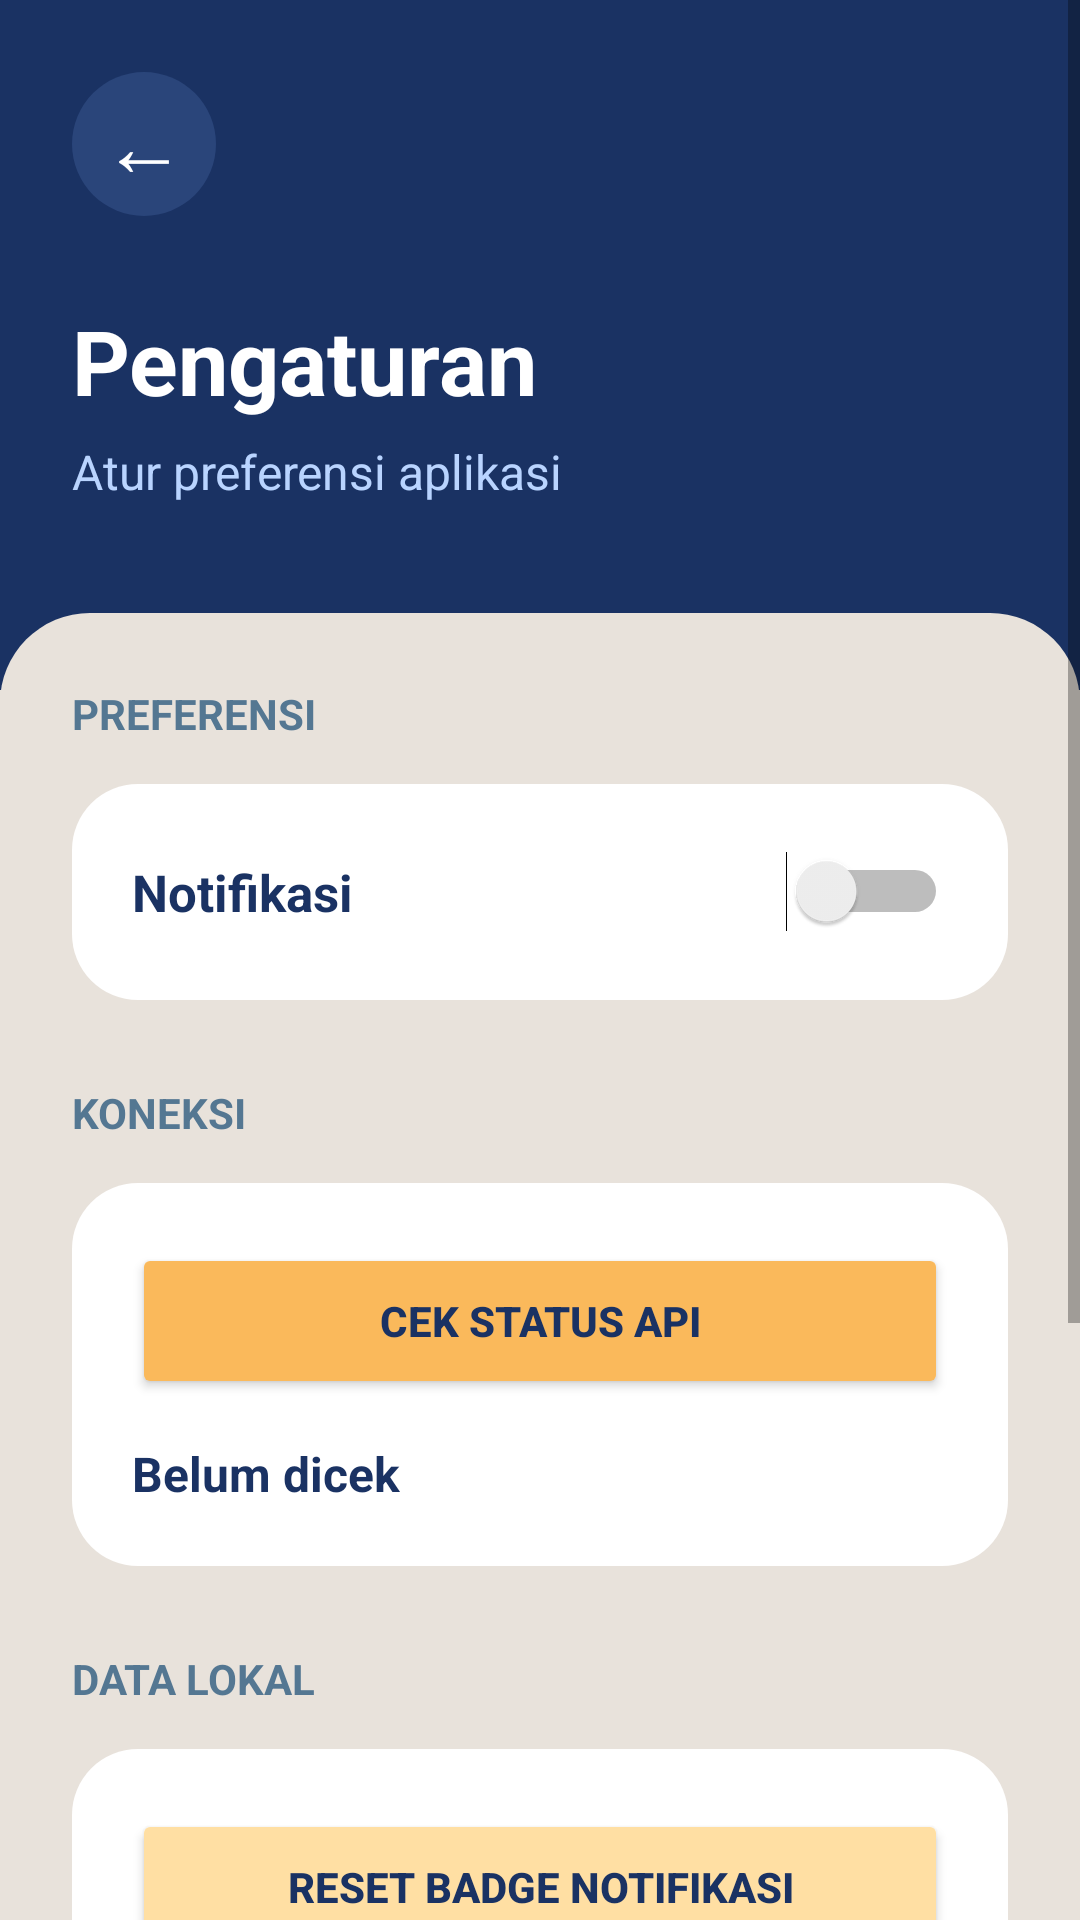

Reconstruct the res/layout file that produces this screen, plus the resources it refers to.
<!-- AndroidManifest.xml: application theme Theme.MaterialComponents.Light.NoActionBar -->
<!-- res/layout/activity_settings.xml -->
<?xml version="1.0" encoding="utf-8"?>
<ScrollView
    xmlns:android="http://schemas.android.com/apk/res/android"
    android:layout_width="match_parent"
    android:layout_height="match_parent"
    android:background="@color/bg_cream">

    <LinearLayout
        android:layout_width="match_parent"
        android:layout_height="wrap_content"
        android:orientation="vertical"
        android:paddingBottom="40dp">

        
        <LinearLayout
            android:layout_width="match_parent"
            android:layout_height="230dp"
            android:background="@color/navy_primary"
            android:orientation="vertical"
            android:padding="24dp">

            <TextView
                android:id="@+id/btnBackSettings"
                android:layout_width="48dp"
                android:layout_height="48dp"
                android:gravity="center"
                android:text="←"
                android:textColor="@color/white"
                android:textSize="28sp"
                android:background="@drawable/bg_profile_circle_dark" />

            <TextView
                android:layout_width="wrap_content"
                android:layout_height="wrap_content"
                android:text="Pengaturan"
                android:textColor="@color/white"
                android:textSize="30sp"
                android:textStyle="bold"
                android:layout_marginTop="28dp" />

            <TextView
                android:layout_width="wrap_content"
                android:layout_height="wrap_content"
                android:text="Atur preferensi aplikasi"
                android:textColor="#B9D4FF"
                android:textSize="16sp"
                android:layout_marginTop="6dp" />
        </LinearLayout>

        
        <LinearLayout
            android:layout_width="match_parent"
            android:layout_height="wrap_content"
            android:layout_marginTop="-26dp"
            android:background="@drawable/bg_profile_content"
            android:orientation="vertical"
            android:padding="24dp">

            
            <TextView
                android:layout_width="wrap_content"
                android:layout_height="wrap_content"
                android:text="PREFERENSI"
                android:textColor="@color/blue_secondary"
                android:textStyle="bold"
                android:textSize="14sp" />

            <LinearLayout
                android:layout_width="match_parent"
                android:layout_height="72dp"
                android:layout_marginTop="14dp"
                android:background="@drawable/bg_profile_card"
                android:gravity="center_vertical"
                android:orientation="horizontal"
                android:paddingHorizontal="20dp">

                <TextView
                    android:layout_width="0dp"
                    android:layout_height="wrap_content"
                    android:layout_weight="1"
                    android:text="Notifikasi"
                    android:textColor="@color/navy_primary"
                    android:textSize="17sp"
                    android:textStyle="bold" />

                <Switch
                    android:id="@+id/switchNotification"
                    android:layout_width="wrap_content"
                    android:layout_height="wrap_content" />
            </LinearLayout>

            
            <TextView
                android:layout_width="wrap_content"
                android:layout_height="wrap_content"
                android:text="KONEKSI"
                android:textColor="@color/blue_secondary"
                android:textStyle="bold"
                android:textSize="14sp"
                android:layout_marginTop="28dp" />

            <LinearLayout
                android:layout_width="match_parent"
                android:layout_height="wrap_content"
                android:layout_marginTop="14dp"
                android:background="@drawable/bg_profile_card"
                android:orientation="vertical"
                android:padding="20dp">

                <Button
                    android:id="@+id/btnCheckApi"
                    android:layout_width="match_parent"
                    android:layout_height="52dp"
                    android:text="Cek Status API"
                    android:textStyle="bold"
                    android:textColor="@color/navy_primary"
                    android:backgroundTint="@color/accent_orange" />

                <TextView
                    android:id="@+id/tvApiStatus"
                    android:layout_width="wrap_content"
                    android:layout_height="wrap_content"
                    android:text="Belum dicek"
                    android:textColor="@color/navy_primary"
                    android:textSize="16sp"
                    android:textStyle="bold"
                    android:layout_marginTop="14dp" />
            </LinearLayout>

            
            <TextView
                android:layout_width="wrap_content"
                android:layout_height="wrap_content"
                android:text="DATA LOKAL"
                android:textColor="@color/blue_secondary"
                android:textStyle="bold"
                android:textSize="14sp"
                android:layout_marginTop="28dp" />

            <LinearLayout
                android:layout_width="match_parent"
                android:layout_height="wrap_content"
                android:layout_marginTop="14dp"
                android:background="@drawable/bg_profile_card"
                android:orientation="vertical"
                android:padding="20dp">

                <Button
                    android:id="@+id/btnResetNotif"
                    android:layout_width="match_parent"
                    android:layout_height="52dp"
                    android:text="Reset Badge Notifikasi"
                    android:textStyle="bold"
                    android:textColor="@color/navy_primary"
                    android:backgroundTint="#FFDFA3" />
            </LinearLayout>

            
            <TextView
                android:layout_width="wrap_content"
                android:layout_height="wrap_content"
                android:text="INFORMASI"
                android:textColor="@color/blue_secondary"
                android:textStyle="bold"
                android:textSize="14sp"
                android:layout_marginTop="28dp" />

            <LinearLayout
                android:layout_width="match_parent"
                android:layout_height="wrap_content"
                android:layout_marginTop="14dp"
                android:background="@drawable/bg_profile_card"
                android:orientation="vertical">

                <TextView
                    android:layout_width="match_parent"
                    android:layout_height="64dp"
                    android:gravity="center_vertical"
                    android:paddingHorizontal="20dp"
                    android:text="Versi Aplikasi: 2.0"
                    android:textColor="@color/navy_primary"
                    android:textSize="16sp"
                    android:textStyle="bold" />

                <View
                    android:layout_width="match_parent"
                    android:layout_height="1dp"
                    android:background="#DDEAF0" />

                <TextView
                    android:layout_width="match_parent"
                    android:layout_height="64dp"
                    android:gravity="center_vertical"
                    android:paddingHorizontal="20dp"
                    android:text="Laundry App - Komputasi Bergerak"
                    android:textColor="@color/navy_primary"
                    android:textSize="16sp"
                    android:textStyle="bold" />
            </LinearLayout>

        </LinearLayout>
    </LinearLayout>
</ScrollView>
<!-- resources referenced by this layout -->
<resources>
  <color name="accent_orange">#FAB95B</color>
  <color name="bg_cream">#E8E2DB</color>
  <color name="blue_secondary">#547792</color>
  <color name="navy_primary">#1A3263</color>
  <color name="white">#FFFFFF</color>
  <!-- drawable bg_profile_card (drawable) -->
  <shape xmlns:android="http://schemas.android.com/apk/res/android">
      <solid android:color="@color/white" />
      <corners android:radius="22dp" />
  </shape>
  <!-- drawable bg_profile_circle_dark (drawable) -->
  <shape xmlns:android="http://schemas.android.com/apk/res/android">
      <solid android:color="#2A457A" />
      <corners android:radius="24dp" />
  </shape>
  <!-- drawable bg_profile_content (drawable) -->
  <shape xmlns:android="http://schemas.android.com/apk/res/android">
      <solid android:color="@color/bg_cream" />
      <corners
          android:topLeftRadius="30dp"
          android:topRightRadius="30dp" />
  </shape>
</resources>
